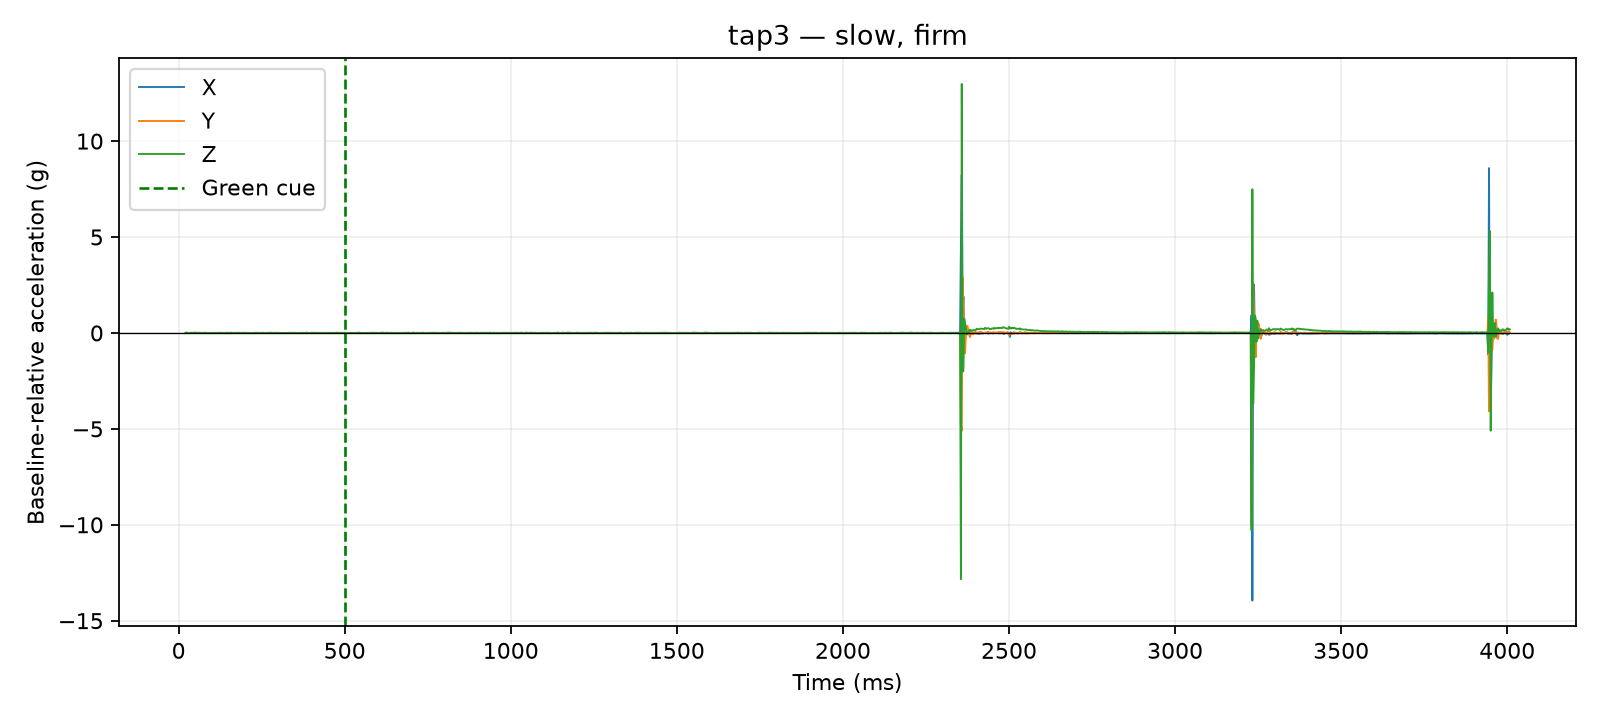

Data behind this chart, as committed beside it:
time_us, x_g, y_g, z_g, time_ms, cue_time_us, x_delta_g, y_delta_g, z_delta_g, dynamic_magnitude_g, label, requested_pace, requested_force, session_id, operator_accepted
20941, 0.0312, 0.0195, 0.9165, 20.94, 500000, -0.0039, 0.0, 0.0039, 0.005515, tap3, slow, firm, 20260810_135950, True
21389, 0.0312, 0.0195, 0.9165, 21.39, 500000, -0.0039, 0.0, 0.0039, 0.005515, tap3, slow, firm, 20260810_135950, True
21793, 0.0312, 0.0195, 0.9165, 21.79, 500000, -0.0039, 0.0, 0.0039, 0.005515, tap3, slow, firm, 20260810_135950, True
22190, 0.0312, 0.0195, 0.9165, 22.19, 500000, -0.0039, 0.0, 0.0039, 0.005515, tap3, slow, firm, 20260810_135950, True
22597, 0.0468, 0.0156, 0.9243, 22.6, 500000, 0.0117, -0.0039, 0.0117, 0.017, tap3, slow, firm, 20260810_135950, True
22995, 0.0468, 0.0156, 0.9243, 23, 500000, 0.0117, -0.0039, 0.0117, 0.017, tap3, slow, firm, 20260810_135950, True
23391, 0.0468, 0.0156, 0.9243, 23.39, 500000, 0.0117, -0.0039, 0.0117, 0.017, tap3, slow, firm, 20260810_135950, True
23916, 0.0468, 0.0156, 0.9243, 23.92, 500000, 0.0117, -0.0039, 0.0117, 0.017, tap3, slow, firm, 20260810_135950, True
24318, 0.0468, 0.0156, 0.9243, 24.32, 500000, 0.0117, -0.0039, 0.0117, 0.017, tap3, slow, firm, 20260810_135950, True
24725, 0.0468, 0.0156, 0.9243, 24.73, 500000, 0.0117, -0.0039, 0.0117, 0.017, tap3, slow, firm, 20260810_135950, True
25124, 0.0429, 0.0195, 0.9282, 25.12, 500000, 0.0078, 0.0, 0.0156, 0.01744, tap3, slow, firm, 20260810_135950, True
27521, 0.0351, 0.0117, 0.9126, 27.52, 500000, 0.0, -0.0078, 0.0, 0.0078, tap3, slow, firm, 20260810_135950, True
30017, 0.0351, 0.0117, 0.9126, 30.02, 500000, 0.0, -0.0078, 0.0, 0.0078, tap3, slow, firm, 20260810_135950, True
32505, 0.039, 0.0156, 0.9165, 32.51, 500000, 0.0039, -0.0039, 0.0039, 0.006755, tap3, slow, firm, 20260810_135950, True
35029, 0.0351, 0.0234, 0.9087, 35.03, 500000, 0.0, 0.0039, -0.0039, 0.005515, tap3, slow, firm, 20260810_135950, True
37527, 0.039, 0.0273, 0.9204, 37.53, 500000, 0.0039, 0.0078, 0.0078, 0.0117, tap3, slow, firm, 20260810_135950, True
40020, 0.0351, 0.0234, 0.9126, 40.02, 500000, 0.0, 0.0039, 0.0, 0.0039, tap3, slow, firm, 20260810_135950, True
42503, 0.039, 0.0273, 0.9204, 42.5, 500000, 0.0039, 0.0078, 0.0078, 0.0117, tap3, slow, firm, 20260810_135950, True
45012, 0.0351, 0.0234, 0.9048, 45.01, 500000, 0.0, 0.0039, -0.0078, 0.008721, tap3, slow, firm, 20260810_135950, True
47530, 0.039, 0.0156, 0.9204, 47.53, 500000, 0.0039, -0.0039, 0.0078, 0.009553, tap3, slow, firm, 20260810_135950, True
50030, 0.039, 0.0195, 0.936, 50.03, 500000, 0.0039, 0.0, 0.0234, 0.02372, tap3, slow, firm, 20260810_135950, True
52512, 0.0429, 0.0156, 0.9087, 52.51, 500000, 0.0078, -0.0039, -0.0039, 0.009553, tap3, slow, firm, 20260810_135950, True
55019, 0.0429, 0.0156, 0.9087, 55.02, 500000, 0.0078, -0.0039, -0.0039, 0.009553, tap3, slow, firm, 20260810_135950, True
57514, 0.039, 0.0312, 0.9048, 57.51, 500000, 0.0039, 0.0117, -0.0078, 0.01459, tap3, slow, firm, 20260810_135950, True
60020, 0.0312, 0.0312, 0.9126, 60.02, 500000, -0.0039, 0.0117, 0.0, 0.01233, tap3, slow, firm, 20260810_135950, True
62515, 0.039, 0.0156, 0.9126, 62.52, 500000, 0.0039, -0.0039, 0.0, 0.005515, tap3, slow, firm, 20260810_135950, True
65003, 0.0351, 0.0156, 0.9243, 65, 500000, 0.0, -0.0039, 0.0117, 0.01233, tap3, slow, firm, 20260810_135950, True
67509, 0.0351, 0.0195, 0.9087, 67.51, 500000, 0.0, 0.0, -0.0039, 0.0039, tap3, slow, firm, 20260810_135950, True
70001, 0.0312, 0.0234, 0.9087, 70, 500000, -0.0039, 0.0039, -0.0039, 0.006755, tap3, slow, firm, 20260810_135950, True
72505, 0.039, 0.0234, 0.9009, 72.5, 500000, 0.0039, 0.0039, -0.0117, 0.01293, tap3, slow, firm, 20260810_135950, True
75013, 0.0429, 0.0156, 0.9048, 75.01, 500000, 0.0078, -0.0039, -0.0078, 0.0117, tap3, slow, firm, 20260810_135950, True
77510, 0.0351, 0.0273, 0.9204, 77.51, 500000, 0.0, 0.0078, 0.0078, 0.01103, tap3, slow, firm, 20260810_135950, True
80005, 0.0312, 0.0312, 0.9087, 80, 500000, -0.0039, 0.0117, -0.0039, 0.01293, tap3, slow, firm, 20260810_135950, True
82505, 0.039, 0.0156, 0.9087, 82.5, 500000, 0.0039, -0.0039, -0.0039, 0.006755, tap3, slow, firm, 20260810_135950, True
85000, 0.0351, 0.0156, 0.9087, 85.0, 500000, 0.0, -0.0039, -0.0039, 0.005515, tap3, slow, firm, 20260810_135950, True
87524, 0.0312, 0.0234, 0.9126, 87.52, 500000, -0.0039, 0.0039, 0.0, 0.005515, tap3, slow, firm, 20260810_135950, True
90014, 0.0312, 0.0156, 0.9087, 90.01, 500000, -0.0039, -0.0039, -0.0039, 0.006755, tap3, slow, firm, 20260810_135950, True
92529, 0.0351, 0.0195, 0.9087, 92.53, 500000, 0.0, 0.0, -0.0039, 0.0039, tap3, slow, firm, 20260810_135950, True
95008, 0.0351, 0.0195, 0.9087, 95.01, 500000, 0.0, 0.0, -0.0039, 0.0039, tap3, slow, firm, 20260810_135950, True
97526, 0.039, 0.0156, 0.9048, 97.53, 500000, 0.0039, -0.0039, -0.0078, 0.009553, tap3, slow, firm, 20260810_135950, True
100008, 0.0351, 0.0117, 0.9087, 100, 500000, 0.0, -0.0078, -0.0039, 0.008721, tap3, slow, firm, 20260810_135950, True
102516, 0.039, 0.0156, 0.9087, 102.5, 500000, 0.0039, -0.0039, -0.0039, 0.006755, tap3, slow, firm, 20260810_135950, True
105004, 0.0351, 0.0234, 0.9126, 105, 500000, 0.0, 0.0039, 0.0, 0.0039, tap3, slow, firm, 20260810_135950, True
107505, 0.039, 0.0234, 0.9165, 107.5, 500000, 0.0039, 0.0039, 0.0039, 0.006755, tap3, slow, firm, 20260810_135950, True
110009, 0.0312, 0.0195, 0.9126, 110, 500000, -0.0039, 0.0, 0.0, 0.0039, tap3, slow, firm, 20260810_135950, True
112528, 0.039, 0.0156, 0.9126, 112.5, 500000, 0.0039, -0.0039, 0.0, 0.005515, tap3, slow, firm, 20260810_135950, True
115004, 0.039, 0.0195, 0.9087, 115, 500000, 0.0039, 0.0, -0.0039, 0.005515, tap3, slow, firm, 20260810_135950, True
117521, 0.0351, 0.0195, 0.9048, 117.5, 500000, 0.0, 0.0, -0.0078, 0.0078, tap3, slow, firm, 20260810_135950, True
120007, 0.039, 0.0273, 0.9165, 120, 500000, 0.0039, 0.0078, 0.0039, 0.009553, tap3, slow, firm, 20260810_135950, True
122525, 0.0351, 0.0195, 0.9048, 122.5, 500000, 0.0, 0.0, -0.0078, 0.0078, tap3, slow, firm, 20260810_135950, True
125014, 0.0351, 0.0273, 0.9048, 125, 500000, 0.0, 0.0078, -0.0078, 0.01103, tap3, slow, firm, 20260810_135950, True
127522, 0.039, 0.0273, 0.9165, 127.5, 500000, 0.0039, 0.0078, 0.0039, 0.009553, tap3, slow, firm, 20260810_135950, True
130017, 0.0312, 0.0234, 0.9087, 130, 500000, -0.0039, 0.0039, -0.0039, 0.006755, tap3, slow, firm, 20260810_135950, True
132528, 0.0312, 0.0195, 0.9165, 132.5, 500000, -0.0039, 0.0, 0.0039, 0.005515, tap3, slow, firm, 20260810_135950, True
135017, 0.0351, 0.0195, 0.9126, 135, 500000, 0.0, 0.0, 0.0, 0.0, tap3, slow, firm, 20260810_135950, True
137516, 0.0351, 0.0195, 0.9126, 137.5, 500000, 0.0, 0.0, 0.0, 0.0, tap3, slow, firm, 20260810_135950, True
140003, 0.0273, 0.0273, 0.9009, 140, 500000, -0.0078, 0.0078, -0.0117, 0.01608, tap3, slow, firm, 20260810_135950, True
142521, 0.0468, 0.0156, 0.9165, 142.5, 500000, 0.0117, -0.0039, 0.0039, 0.01293, tap3, slow, firm, 20260810_135950, True
145003, 0.0351, 0.0156, 0.9126, 145, 500000, 0.0, -0.0039, 0.0, 0.0039, tap3, slow, firm, 20260810_135950, True
147517, 0.0273, 0.0234, 0.9204, 147.5, 500000, -0.0078, 0.0039, 0.0078, 0.0117, tap3, slow, firm, 20260810_135950, True
... 1,540 more rows
